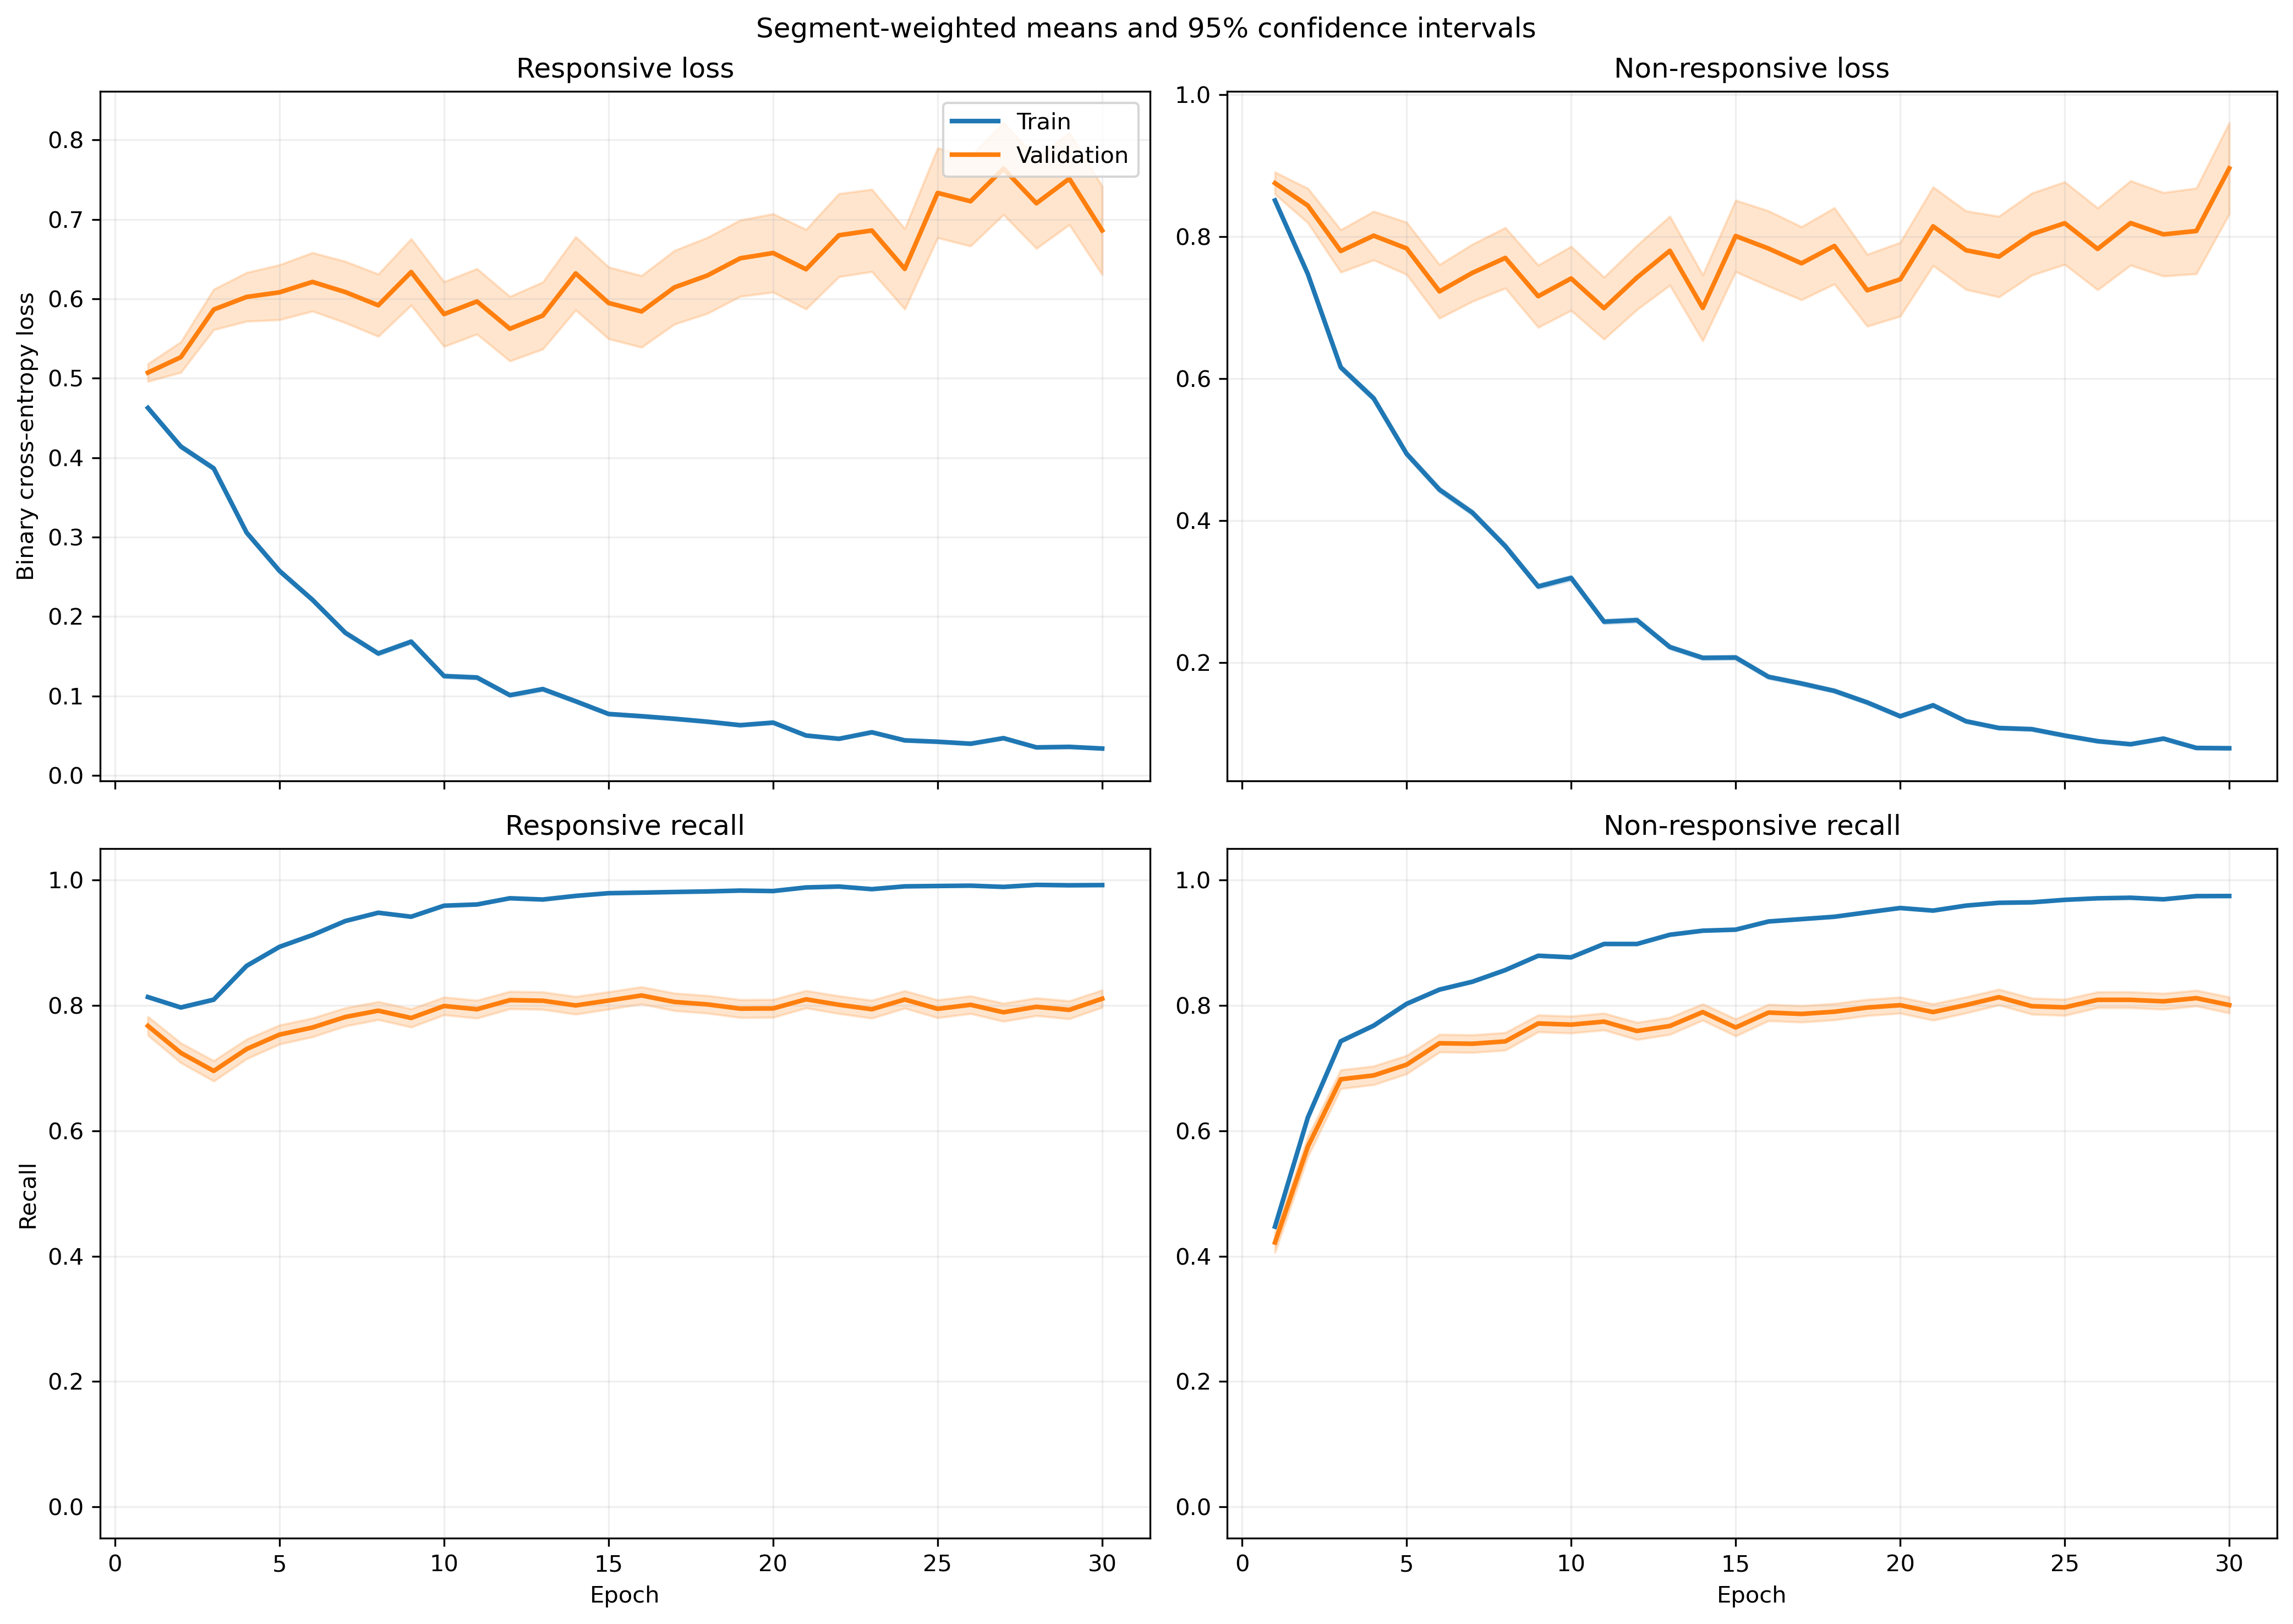

Data behind this chart, as committed beside it:
fold, epoch, split, r_loss, r_loss_count, r_loss_sum, r_loss_sum_sq, r_recall, r_recall_count, r_recall_sum, r_recall_sum_sq, nr_loss, nr_loss_count, nr_loss_sum, nr_loss_sum_sq, nr_recall, nr_recall_count, nr_recall_sum, nr_recall_sum_sq
1, 1, train, 0.4731, 1047, 495.3, 320.7, 0.8099, 1047, 848.0, 848.0, 0.8376, 1401, 1174, 1249, 0.4411, 1401, 618.0, 618.0
1, 1, validation, 0.2662, 13, 3.46, 1.287, 1.0, 13, 13.0, 13.0, , 0, 0.0, 0.0, , 0, 0.0, 0.0
1, 2, train, 0.4381, 1047, 458.7, 421.2, 0.7851, 1047, 822.0, 822.0, 0.7097, 1401, 994.3, 1297, 0.6438, 1401, 902.0, 902.0
1, 2, validation, 0.1942, 13, 2.525, 1.066, 0.9231, 13, 12.0, 12.0, , 0, 0.0, 0.0, , 0, 0.0, 0.0
1, 3, train, 0.3592, 1047, 376.1, 457, 0.8243, 1047, 863.0, 863.0, 0.6655, 1401, 932.4, 1665, 0.7252, 1401, 1016, 1016
1, 3, validation, 0.145, 13, 1.885, 1.219, 0.9231, 13, 12.0, 12.0, , 0, 0.0, 0.0, , 0, 0.0, 0.0
1, 4, train, 0.2484, 1047, 260.1, 316.9, 0.8949, 1047, 937.0, 937.0, 0.6158, 1401, 862.8, 1718, 0.7537, 1401, 1056, 1056
1, 4, validation, 0.1632, 13, 2.122, 2.319, 0.9231, 13, 12.0, 12.0, , 0, 0.0, 0.0, , 0, 0.0, 0.0
1, 5, train, 0.2216, 1047, 232, 365.2, 0.9265, 1047, 970.0, 970.0, 0.5493, 1401, 769.5, 1628, 0.7652, 1401, 1072, 1072
1, 5, validation, 0.1278, 13, 1.661, 1.425, 0.9231, 13, 12.0, 12.0, , 0, 0.0, 0.0, , 0, 0.0, 0.0
1, 6, train, 0.1726, 1047, 180.7, 189.8, 0.9446, 1047, 989.0, 989.0, 0.4151, 1401, 581.5, 1108, 0.828, 1401, 1160, 1160
1, 6, validation, 0.1882, 13, 2.447, 3.875, 0.9231, 13, 12.0, 12.0, , 0, 0.0, 0.0, , 0, 0.0, 0.0
1, 7, train, 0.2199, 1047, 230.2, 477.5, 0.9226, 1047, 966.0, 966.0, 0.5187, 1401, 726.7, 1889, 0.8123, 1401, 1138, 1138
1, 7, validation, 0.08007, 13, 1.041, 0.2027, 1.0, 13, 13.0, 13.0, , 0, 0.0, 0.0, , 0, 0.0, 0.0
1, 8, train, 0.142, 1047, 148.7, 251.4, 0.9561, 1047, 1001, 1001, 0.3179, 1401, 445.4, 934.8, 0.8779, 1401, 1230, 1230
1, 8, validation, 0.2313, 13, 3.007, 5.434, 0.9231, 13, 12.0, 12.0, , 0, 0.0, 0.0, , 0, 0.0, 0.0
1, 9, train, 0.2567, 1047, 268.7, 495.5, 0.9035, 1047, 946.0, 946.0, 0.3103, 1401, 434.7, 1025, 0.8858, 1401, 1241, 1241
1, 9, validation, 0.3916, 13, 5.091, 11.07, 0.8462, 13, 11.0, 11.0, , 0, 0.0, 0.0, , 0, 0.0, 0.0
1, 10, train, 0.1634, 1047, 171.1, 306.9, 0.9436, 1047, 988.0, 988.0, 0.2958, 1401, 414.4, 957.7, 0.8872, 1401, 1243, 1243
1, 10, validation, 0.2513, 13, 3.267, 8.645, 0.9231, 13, 12.0, 12.0, , 0, 0.0, 0.0, , 0, 0.0, 0.0
1, 11, train, 0.1102, 1047, 115.4, 149.7, 0.9713, 1047, 1017, 1017, 0.2124, 1401, 297.5, 562.6, 0.9186, 1401, 1287, 1287
1, 11, validation, 0.301, 13, 3.913, 7.267, 0.8462, 13, 11.0, 11.0, , 0, 0.0, 0.0, , 0, 0.0, 0.0
1, 12, train, 0.08778, 1047, 91.91, 144.7, 0.979, 1047, 1025, 1025, 0.2174, 1401, 304.6, 670.6, 0.9143, 1401, 1281, 1281
1, 12, validation, 0.3237, 13, 4.208, 11.09, 0.8462, 13, 11.0, 11.0, , 0, 0.0, 0.0, , 0, 0.0, 0.0
1, 13, train, 0.09036, 1047, 94.61, 155.1, 0.9742, 1047, 1020, 1020, 0.1997, 1401, 279.8, 608.5, 0.9243, 1401, 1295, 1295
1, 13, validation, 0.3446, 13, 4.479, 13.23, 0.9231, 13, 12.0, 12.0, , 0, 0.0, 0.0, , 0, 0.0, 0.0
1, 14, train, 0.1216, 1047, 127.3, 288.9, 0.9608, 1047, 1006, 1006, 0.1421, 1401, 199, 459.2, 0.9486, 1401, 1329, 1329
1, 14, validation, 0.3672, 13, 4.773, 16.74, 0.9231, 13, 12.0, 12.0, , 0, 0.0, 0.0, , 0, 0.0, 0.0
1, 15, train, 0.1001, 1047, 104.8, 250, 0.9723, 1047, 1018, 1018, 0.1429, 1401, 200.2, 464.9, 0.9415, 1401, 1319, 1319
1, 15, validation, 0.4706, 13, 6.118, 19.65, 0.8462, 13, 11.0, 11.0, , 0, 0.0, 0.0, , 0, 0.0, 0.0
1, 16, train, 0.08344, 1047, 87.36, 191.3, 0.9819, 1047, 1028, 1028, 0.136, 1401, 190.6, 454.4, 0.9515, 1401, 1333, 1333
1, 16, validation, 0.3198, 13, 4.158, 12.55, 0.9231, 13, 12.0, 12.0, , 0, 0.0, 0.0, , 0, 0.0, 0.0
1, 17, train, 0.04439, 1047, 46.48, 91.67, 0.9933, 1047, 1040, 1040, 0.2215, 1401, 310.3, 858, 0.9201, 1401, 1289, 1289
1, 17, validation, 0.3184, 13, 4.139, 8.586, 0.8462, 13, 11.0, 11.0, , 0, 0.0, 0.0, , 0, 0.0, 0.0
1, 18, train, 0.1038, 1047, 108.6, 212.5, 0.9675, 1047, 1013, 1013, 0.1629, 1401, 228.2, 506.9, 0.9422, 1401, 1320, 1320
1, 18, validation, 0.1874, 13, 2.436, 5.372, 0.9231, 13, 12.0, 12.0, , 0, 0.0, 0.0, , 0, 0.0, 0.0
1, 19, train, 0.04049, 1047, 42.39, 85.02, 0.9914, 1047, 1038, 1038, 0.2074, 1401, 290.6, 836.5, 0.9329, 1401, 1307, 1307
1, 19, validation, 0.2225, 13, 2.893, 6.488, 0.9231, 13, 12.0, 12.0, , 0, 0.0, 0.0, , 0, 0.0, 0.0
1, 20, train, 0.04237, 1047, 44.36, 93.97, 0.9924, 1047, 1039, 1039, 0.1138, 1401, 159.5, 338.9, 0.9622, 1401, 1348, 1348
1, 20, validation, 0.3008, 13, 3.91, 8.151, 0.8462, 13, 11.0, 11.0, , 0, 0.0, 0.0, , 0, 0.0, 0.0
1, 21, train, 0.05022, 1047, 52.58, 86.83, 0.9866, 1047, 1033, 1033, 0.1135, 1401, 159, 345.5, 0.9615, 1401, 1347, 1347
1, 21, validation, 0.2247, 13, 2.921, 7.891, 0.9231, 13, 12.0, 12.0, , 0, 0.0, 0.0, , 0, 0.0, 0.0
1, 22, train, 0.04354, 1047, 45.58, 115, 0.9933, 1047, 1040, 1040, 0.1096, 1401, 153.6, 396.2, 0.9636, 1401, 1350, 1350
1, 22, validation, 0.2444, 13, 3.177, 9.011, 0.9231, 13, 12.0, 12.0, , 0, 0.0, 0.0, , 0, 0.0, 0.0
1, 23, train, 0.04325, 1047, 45.29, 124.7, 0.9914, 1047, 1038, 1038, 0.08741, 1401, 122.5, 328.1, 0.9707, 1401, 1360, 1360
1, 23, validation, 0.2969, 13, 3.859, 13.62, 0.9231, 13, 12.0, 12.0, , 0, 0.0, 0.0, , 0, 0.0, 0.0
1, 24, train, 0.04503, 1047, 47.14, 104.3, 0.9904, 1047, 1037, 1037, 0.06527, 1401, 91.44, 209.3, 0.9822, 1401, 1376, 1376
1, 24, validation, 0.3731, 13, 4.85, 15.32, 0.8462, 13, 11.0, 11.0, , 0, 0.0, 0.0, , 0, 0.0, 0.0
1, 25, train, 0.05798, 1047, 60.7, 176.2, 0.9828, 1047, 1029, 1029, 0.06315, 1401, 88.48, 247.2, 0.9836, 1401, 1378, 1378
1, 25, validation, 0.3778, 13, 4.911, 23.74, 0.9231, 13, 12.0, 12.0, , 0, 0.0, 0.0, , 0, 0.0, 0.0
1, 26, train, 0.03096, 1047, 32.42, 69.45, 0.9924, 1047, 1039, 1039, 0.1127, 1401, 158, 378.7, 0.9636, 1401, 1350, 1350
1, 26, validation, 0.4943, 13, 6.426, 20.16, 0.8462, 13, 11.0, 11.0, , 0, 0.0, 0.0, , 0, 0.0, 0.0
1, 27, train, 0.05613, 1047, 58.77, 131.3, 0.9876, 1047, 1034, 1034, 0.0513, 1401, 71.87, 135.9, 0.9829, 1401, 1377, 1377
1, 27, validation, 0.8482, 13, 11.03, 34.18, 0.6923, 13, 9.0, 9.0, , 0, 0.0, 0.0, , 0, 0.0, 0.0
1, 28, train, 0.0302, 1047, 31.62, 79.18, 0.9933, 1047, 1040, 1040, 0.05939, 1401, 83.21, 183, 0.9786, 1401, 1371, 1371
1, 28, validation, 0.4553, 13, 5.918, 17.01, 0.8462, 13, 11.0, 11.0, , 0, 0.0, 0.0, , 0, 0.0, 0.0
1, 29, train, 0.04414, 1047, 46.22, 82.82, 0.9876, 1047, 1034, 1034, 0.07658, 1401, 107.3, 266.3, 0.9729, 1401, 1363, 1363
1, 29, validation, 0.3596, 13, 4.675, 18.7, 0.9231, 13, 12.0, 12.0, , 0, 0.0, 0.0, , 0, 0.0, 0.0
1, 30, train, 0.02342, 1047, 24.52, 60.56, 0.9952, 1047, 1042, 1042, 0.05604, 1401, 78.52, 200.4, 0.9843, 1401, 1379, 1379
1, 30, validation, 0.2635, 13, 3.426, 10.79, 0.9231, 13, 12.0, 12.0, , 0, 0.0, 0.0, , 0, 0.0, 0.0
... 9,960 more rows
